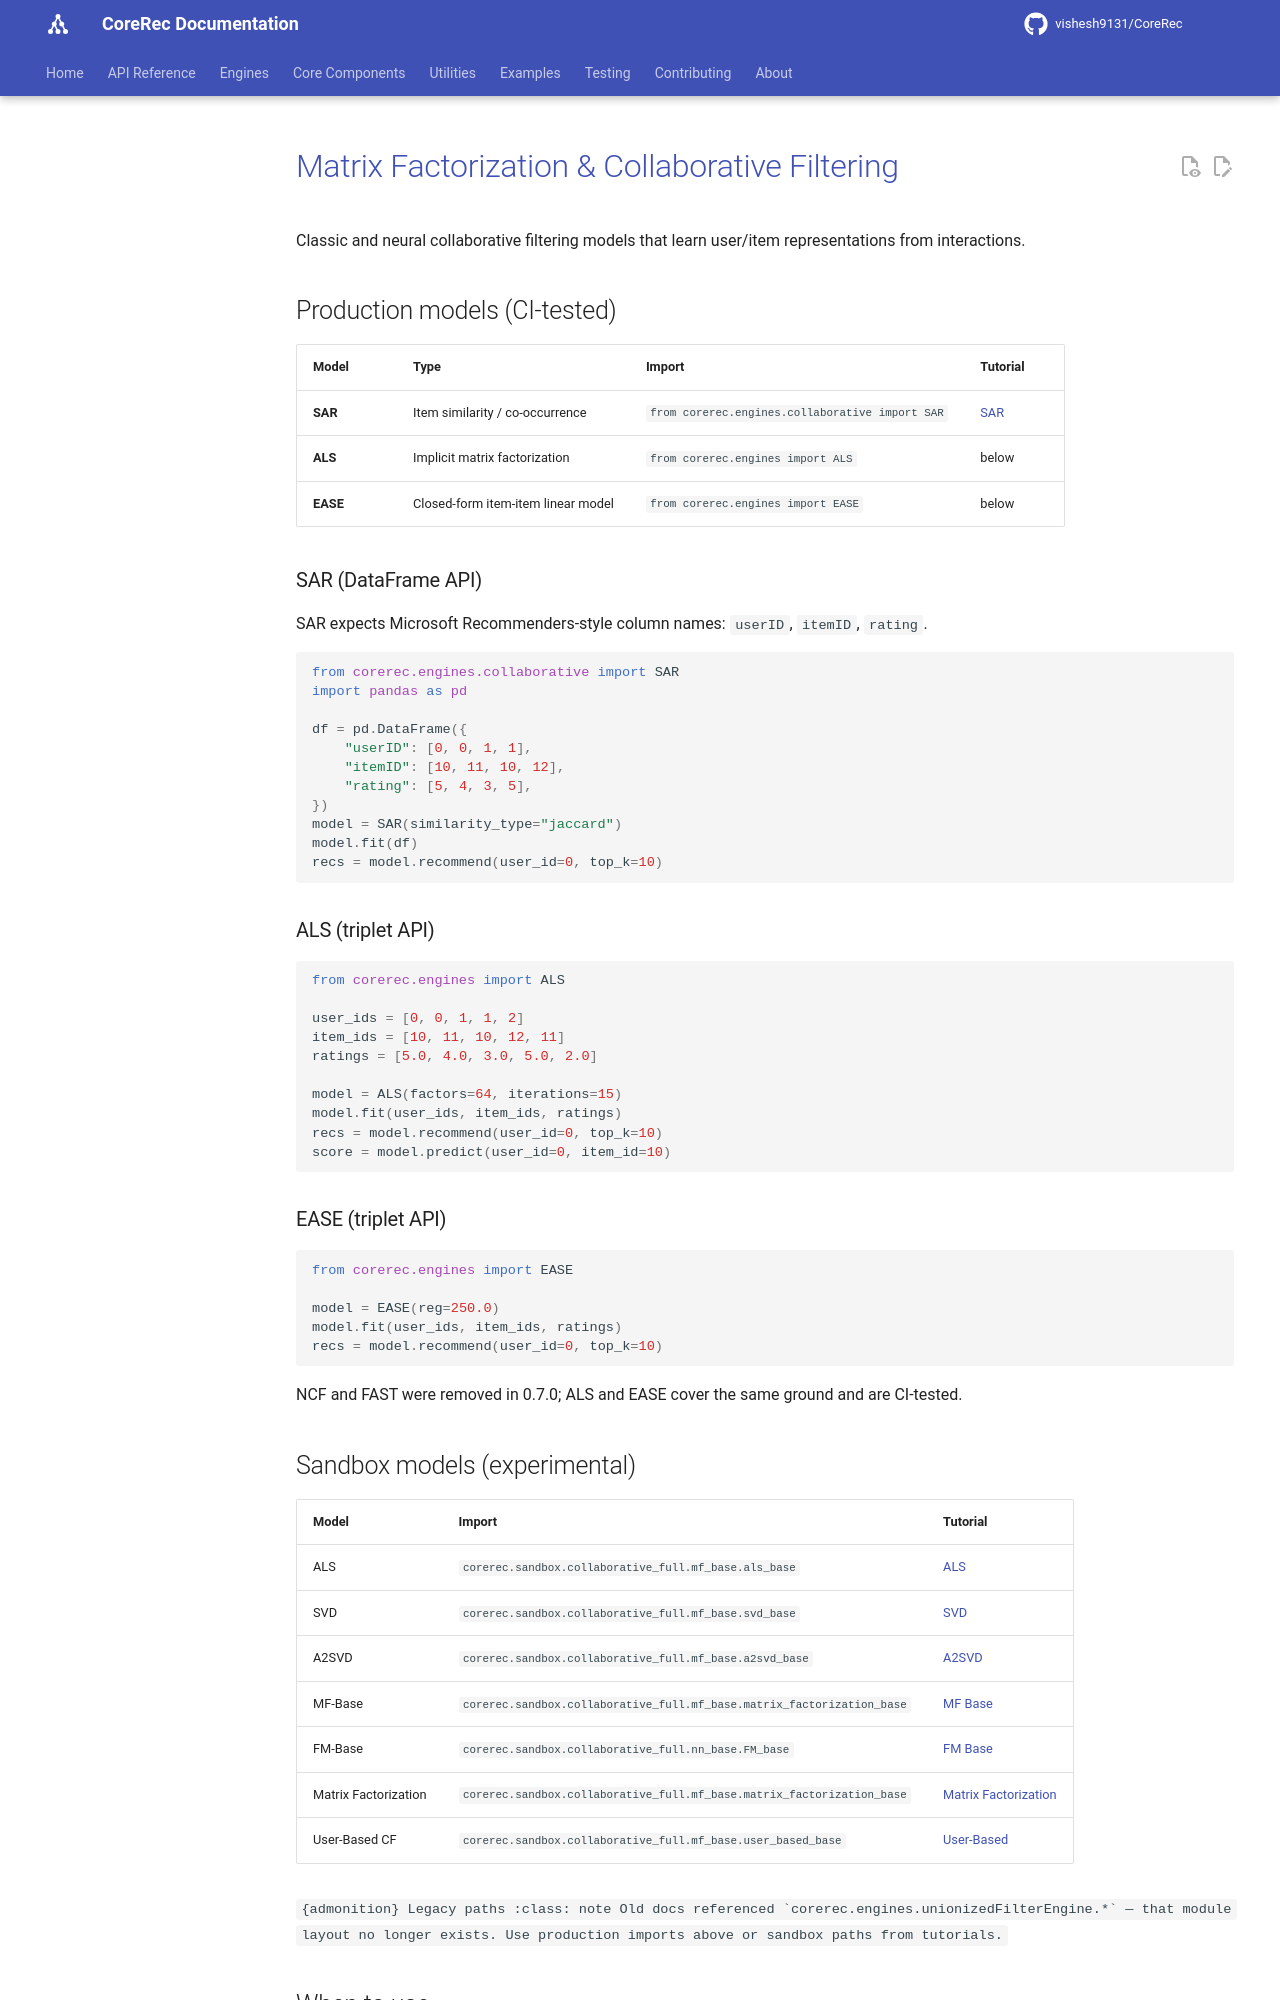

repository: vishesh9131/CoreRec · page: source/models/matrix_factorization/index.html · generator: mkdocs

# Matrix Factorization & Collaborative Filtering

Classic and neural collaborative filtering models that learn user/item representations from interactions.

## Production models (CI-tested)

| Model | Type | Import | Tutorial |
|-------|------|--------|----------|
| **SAR** | Item similarity / co-occurrence | `from corerec.engines.collaborative import SAR` | [SAR](../tutorials/sar_tutorial.md) |
| **ALS** | Implicit matrix factorization | `from corerec.engines import ALS` | below |
| **EASE** | Closed-form item-item linear model | `from corerec.engines import EASE` | below |

### SAR (DataFrame API)

SAR expects Microsoft Recommenders-style column names: `userID`, `itemID`, `rating`.

```python
from corerec.engines.collaborative import SAR
import pandas as pd

df = pd.DataFrame({
    "userID": [0, 0, 1, 1],
    "itemID": [10, 11, 10, 12],
    "rating": [5, 4, 3, 5],
})
model = SAR(similarity_type="jaccard")
model.fit(df)
recs = model.recommend(user_id=0, top_k=10)
```

### ALS (triplet API)

```python
from corerec.engines import ALS

user_ids = [0, 0, 1, 1, 2]
item_ids = [10, 11, 10, 12, 11]
ratings = [5.0, 4.0, 3.0, 5.0, 2.0]

model = ALS(factors=64, iterations=15)
model.fit(user_ids, item_ids, ratings)
recs = model.recommend(user_id=0, top_k=10)
score = model.predict(user_id=0, item_id=10)
```

### EASE (triplet API)

```python
from corerec.engines import EASE

model = EASE(reg=250.0)
model.fit(user_ids, item_ids, ratings)
recs = model.recommend(user_id=0, top_k=10)
```

NCF and FAST were removed in 0.7.0; ALS and EASE cover the same ground and are
CI-tested.
